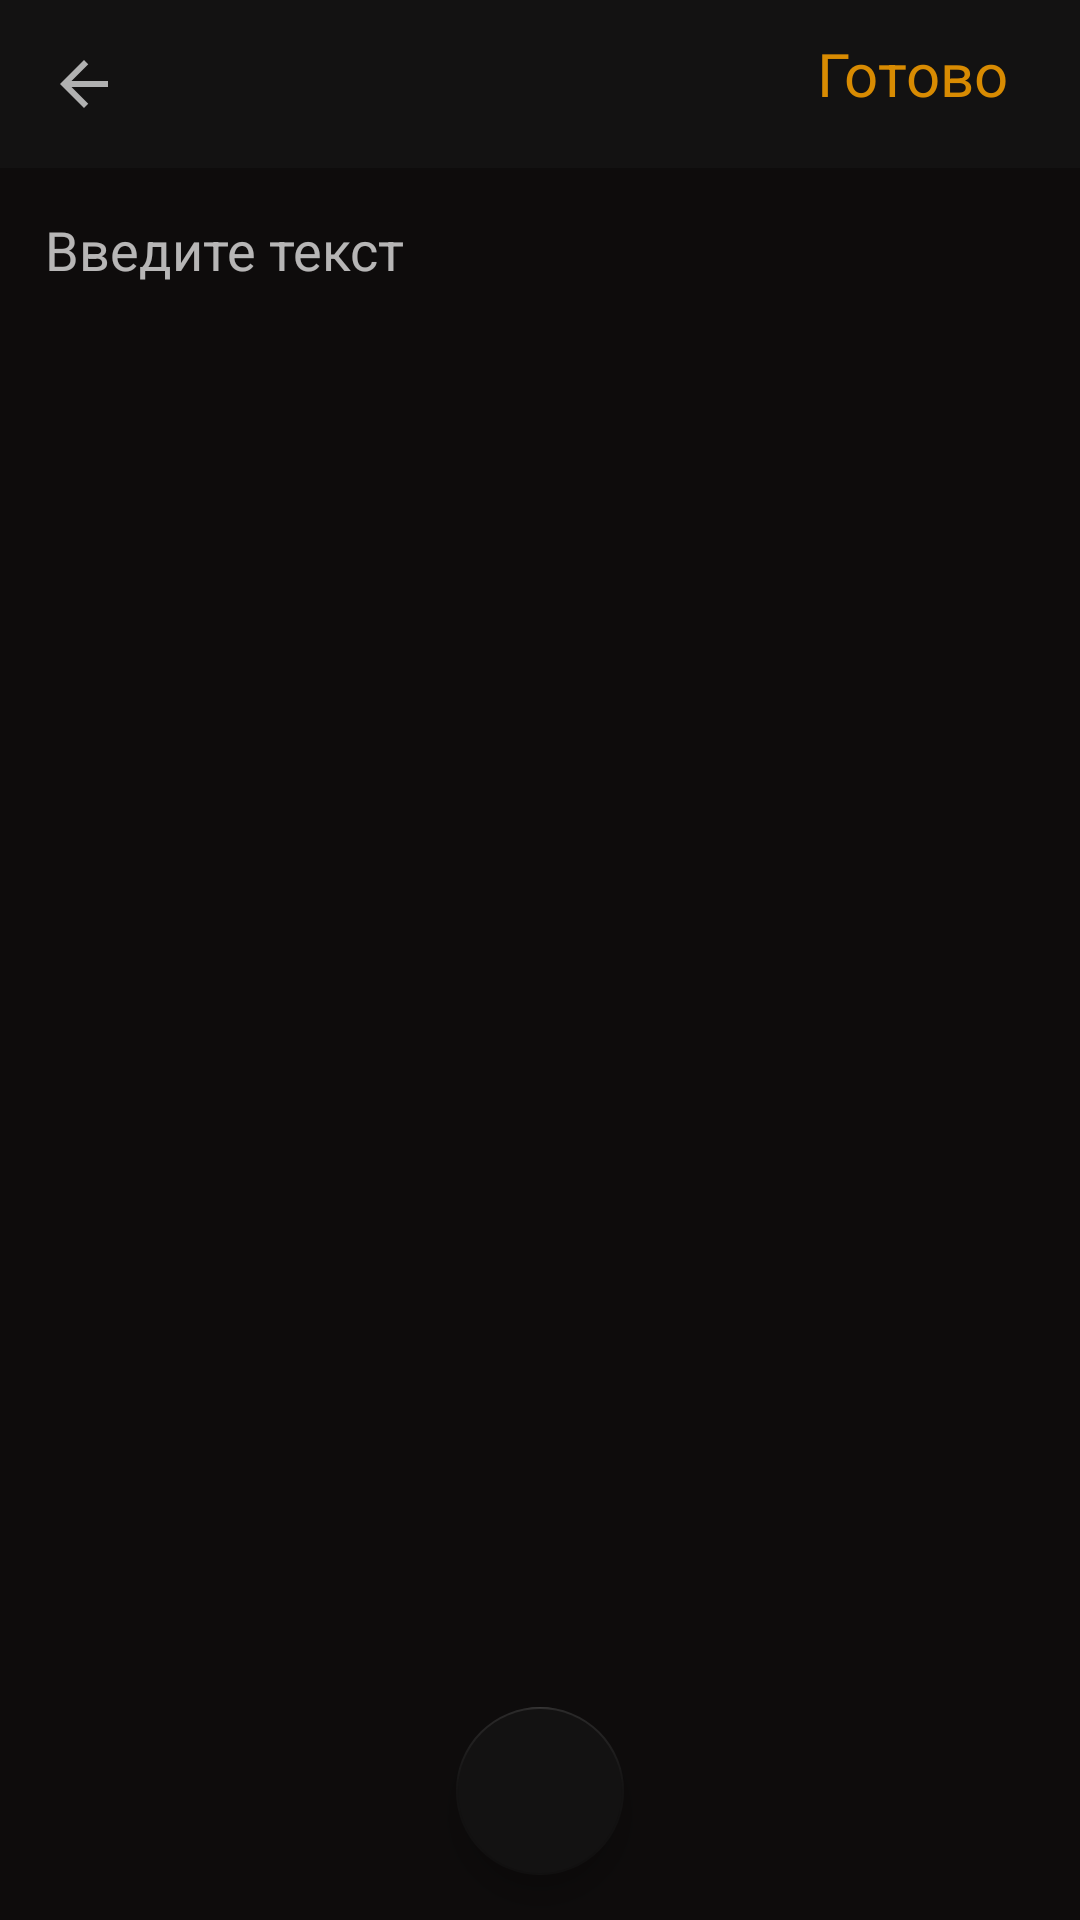

The Android layout XML behind this screen, and the referenced resources:
<!-- AndroidManifest.xml: application theme Theme.NoteApp -->
<!-- res/layout/fragment_note.xml -->
<?xml version="1.0" encoding="utf-8"?>
<LinearLayout xmlns:android="http://schemas.android.com/apk/res/android"
    xmlns:app="http://schemas.android.com/apk/res-auto"
    xmlns:tools="http://schemas.android.com/tools"
    android:layout_width="match_parent"
    android:layout_height="match_parent"
    android:background="@color/background"
    android:orientation="vertical"
    tools:context=".ui.form.NoteFragment">

    <com.google.android.material.appbar.AppBarLayout
        android:id="@+id/app_bar2"
        android:layout_width="match_parent"
        android:layout_height="wrap_content"
        android:theme="@style/Theme.NoteApp.AppBarOverlay">

        <androidx.appcompat.widget.Toolbar
            android:id="@+id/toolbars_noteFragment"
            android:layout_width="match_parent"
            android:layout_height="?attr/actionBarSize"
            android:background="?attr/colorPrimary"
            android:popupTheme="@style/Theme.NoteApp.PopupOverlay">

            <androidx.constraintlayout.widget.ConstraintLayout
                android:layout_width="match_parent"
                android:layout_height="wrap_content">

                <ImageView
                    android:id="@+id/iv_arrow_back"
                    app:layout_constraintTop_toTopOf="parent"
                    android:paddingEnd="15dp"
                    android:paddingTop="5dp"
                    android:paddingBottom="5dp"
                    app:layout_constraintLeft_toLeftOf="parent"
                    app:layout_constraintBottom_toBottomOf="parent"
                    android:src="@drawable/ic_baseline_arrow_back_24"
                    android:layout_width="wrap_content"
                    android:layout_height="wrap_content"/>

                <TextView
                    android:id="@+id/txt_done"
                    android:layout_width="wrap_content"
                    android:layout_height="wrap_content"
                    android:layout_marginLeft="320dp"
                    android:layout_marginEnd="24dp"
                    android:text="@string/done"
                    android:textColor="@color/support"
                    android:textSize="20sp"
                    app:layout_constraintRight_toRightOf="parent"
                    app:layout_constraintTop_toTopOf="parent" />
            </androidx.constraintlayout.widget.ConstraintLayout>
        </androidx.appcompat.widget.Toolbar>
    </com.google.android.material.appbar.AppBarLayout>

<androidx.constraintlayout.widget.ConstraintLayout
    android:layout_width="match_parent"
    android:layout_height="match_parent">

    <EditText
        android:id="@+id/et_title"
        android:layout_width="match_parent"
        android:layout_height="match_parent"
        android:layout_marginHorizontal="15dp"
        android:layout_marginTop="15dp"
        android:layout_marginBottom="100dp"
        android:background="@null"
        android:gravity="start|end"
        android:hint="@string/input_text"/>

    <com.google.android.material.floatingactionbutton.FloatingActionButton
        android:id="@+id/fab_voice"
        android:src="@drawable/ic_baseline_keyboard_voice_24"
        app:layout_constraintBottom_toBottomOf="parent"
        app:layout_constraintRight_toRightOf="parent"
        app:backgroundTint="?colorPrimary"
        android:layout_marginBottom="15dp"
        app:layout_constraintLeft_toLeftOf="parent"
        android:layout_width="wrap_content"
        android:layout_height="wrap_content"/>
</androidx.constraintlayout.widget.ConstraintLayout>
</LinearLayout>
<!-- resources referenced by this layout -->
<resources>
  <color name="background">#0E0C0C</color>
  <color name="support">#D88B02</color>
  <!-- drawable ic_baseline_arrow_back_24 (drawable) -->
  <vector android:height="24dp" android:tint="#B1B1B1"
      android:viewportHeight="24" android:viewportWidth="24"
      android:width="24dp" xmlns:android="http://schemas.android.com/apk/res/android">
      <path android:fillColor="@android:color/white" android:pathData="M20,11H7.83l5.59,-5.59L12,4l-8,8 8,8 1.41,-1.41L7.83,13H20v-2z"/>
  </vector>
  <string name="done">Готово</string>
  <string name="input_text">Введите текст</string>
  <style name="Theme.NoteApp.AppBarOverlay" parent="ThemeOverlay.AppCompat.Dark.ActionBar" />
  <style name="Theme.NoteApp.PopupOverlay" parent="ThemeOverlay.AppCompat.Light" />
  <style name="Theme.NoteApp" parent="Theme.AppCompat.NoActionBar">
          
          <item name="colorPrimary">@color/primary</item>
          <item name="colorPrimaryVariant">@color/primaryVersion</item>
          <item name="colorOnPrimary">@color/white</item>
          
          <item name="colorSecondary">@color/teal_200</item>
          <item name="colorSecondaryVariant">@color/teal_700</item>
          <item name="colorOnSecondary">@color/black</item>
          
          <item name="android:statusBarColor" tools:targetApi="l">@color/primaryVersion</item>
          
      </style>
  <color name="primary">#131212</color>
  <color name="primaryVersion">#191717</color>
  <color name="white">#FFFFFFFF</color>
  <color name="teal_200">#FF03DAC5</color>
  <color name="teal_700">#FF018786</color>
  <color name="black">#FF000000</color>
</resources>
